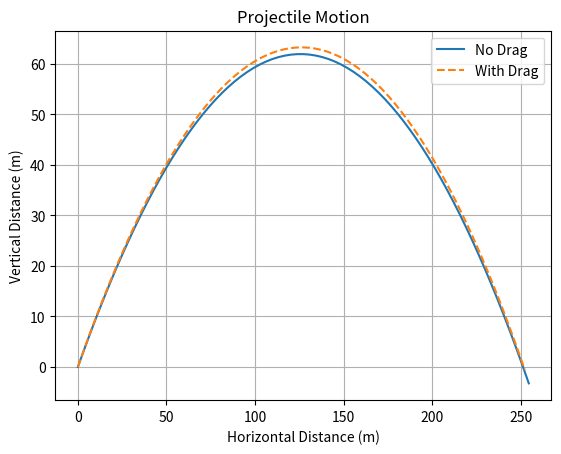

Recreate this plot in Python.
import math
import matplotlib.pyplot as plt

class Projectile:
    """Abstract class for projectile motion."""
    def __init__(self, initial_velocity, launch_angle_degrees, time_step=0.1):
        self.v0 = initial_velocity
        self.angle_rad = math.radians(launch_angle_degrees)
        self.dt = time_step
        self.g = 9.81  # Acceleration due to gravity (m/s^2)
        self.time = [0.0]
        self.x = [0.0]
        self.y = [0.0]

    def calculate_trajectory(self):
        """Calculates the trajectory of the projectile."""
        t = 0.0
        x = 0.0
        y = 0.0
        vx = self.v0 * math.cos(self.angle_rad)
        vy = self.v0 * math.sin(self.angle_rad)

        while y >= 0:
            t += self.dt
            x += vx * self.dt
            vy -= self.g * self.dt
            y += vy * self.dt

            self.time.append(t)
            self.x.append(x)
            self.y.append(y)

    def plot_trajectory(self, style='-', label='Projectile'):
        """Plots the trajectory."""
        plt.plot(self.x, self.y, style, label=label)
        plt.xlabel("Horizontal Distance (m)")
        plt.ylabel("Vertical Distance (m)")
        plt.title("Projectile Motion")
        plt.legend()
        plt.grid(True)

class ProjectileWithDrag(Projectile):
    """Subclass for projectile motion with air resistance (drag)."""
    def __init__(self, initial_velocity, launch_angle_degrees, drag_coefficient, air_density=1.225, projectile_area=0.01, time_step=0.1):
        super().__init__(initial_velocity, launch_angle_degrees, time_step)
        self.cd = drag_coefficient
        self.rho = air_density
        self.area = projectile_area

    def calculate_trajectory(self):
        """Calculates the trajectory considering air resistance."""
        t = 0.0
        x = 0.0
        y = 0.0
        vx = self.v0 * math.cos(self.angle_rad)
        vy = self.v0 * math.sin(self.angle_rad)
        mass = 1.0  # Assume a mass for drag calculation

        while y >= 0:
            t += self.dt
            v = math.sqrt(vx**2 + vy**2)
            drag_force = 0.5 * self.rho * v**2 * self.cd * self.area
            drag_x = -drag_force * (vx / v) if v > 0 else 0
            drag_y = -drag_force * (vy / v) if v > 0 else 0

            ax = drag_x / mass
            ay = -self.g + drag_y / mass

            x += vx * self.dt + 0.5 * ax * self.dt**2
            y += vy * self.dt + 0.5 * ay * self.dt**2
            vx += ax * self.dt
            vy += ay * self.dt

            self.time.append(t)
            self.x.append(x)
            self.y.append(y)

# Example Usage and Plotting
if __name__ == "__main__":
    # Projectile without drag
    projectile1 = Projectile(initial_velocity=50, launch_angle_degrees=45)
    projectile1.calculate_trajectory()
    projectile1.plot_trajectory(label='No Drag')

    # Projectile with drag
    projectile2 = ProjectileWithDrag(initial_velocity=50, launch_angle_degrees=45, drag_coefficient=0.01)
    projectile2.calculate_trajectory()
    projectile2.plot_trajectory(style='--', label='With Drag')

    plt.show()